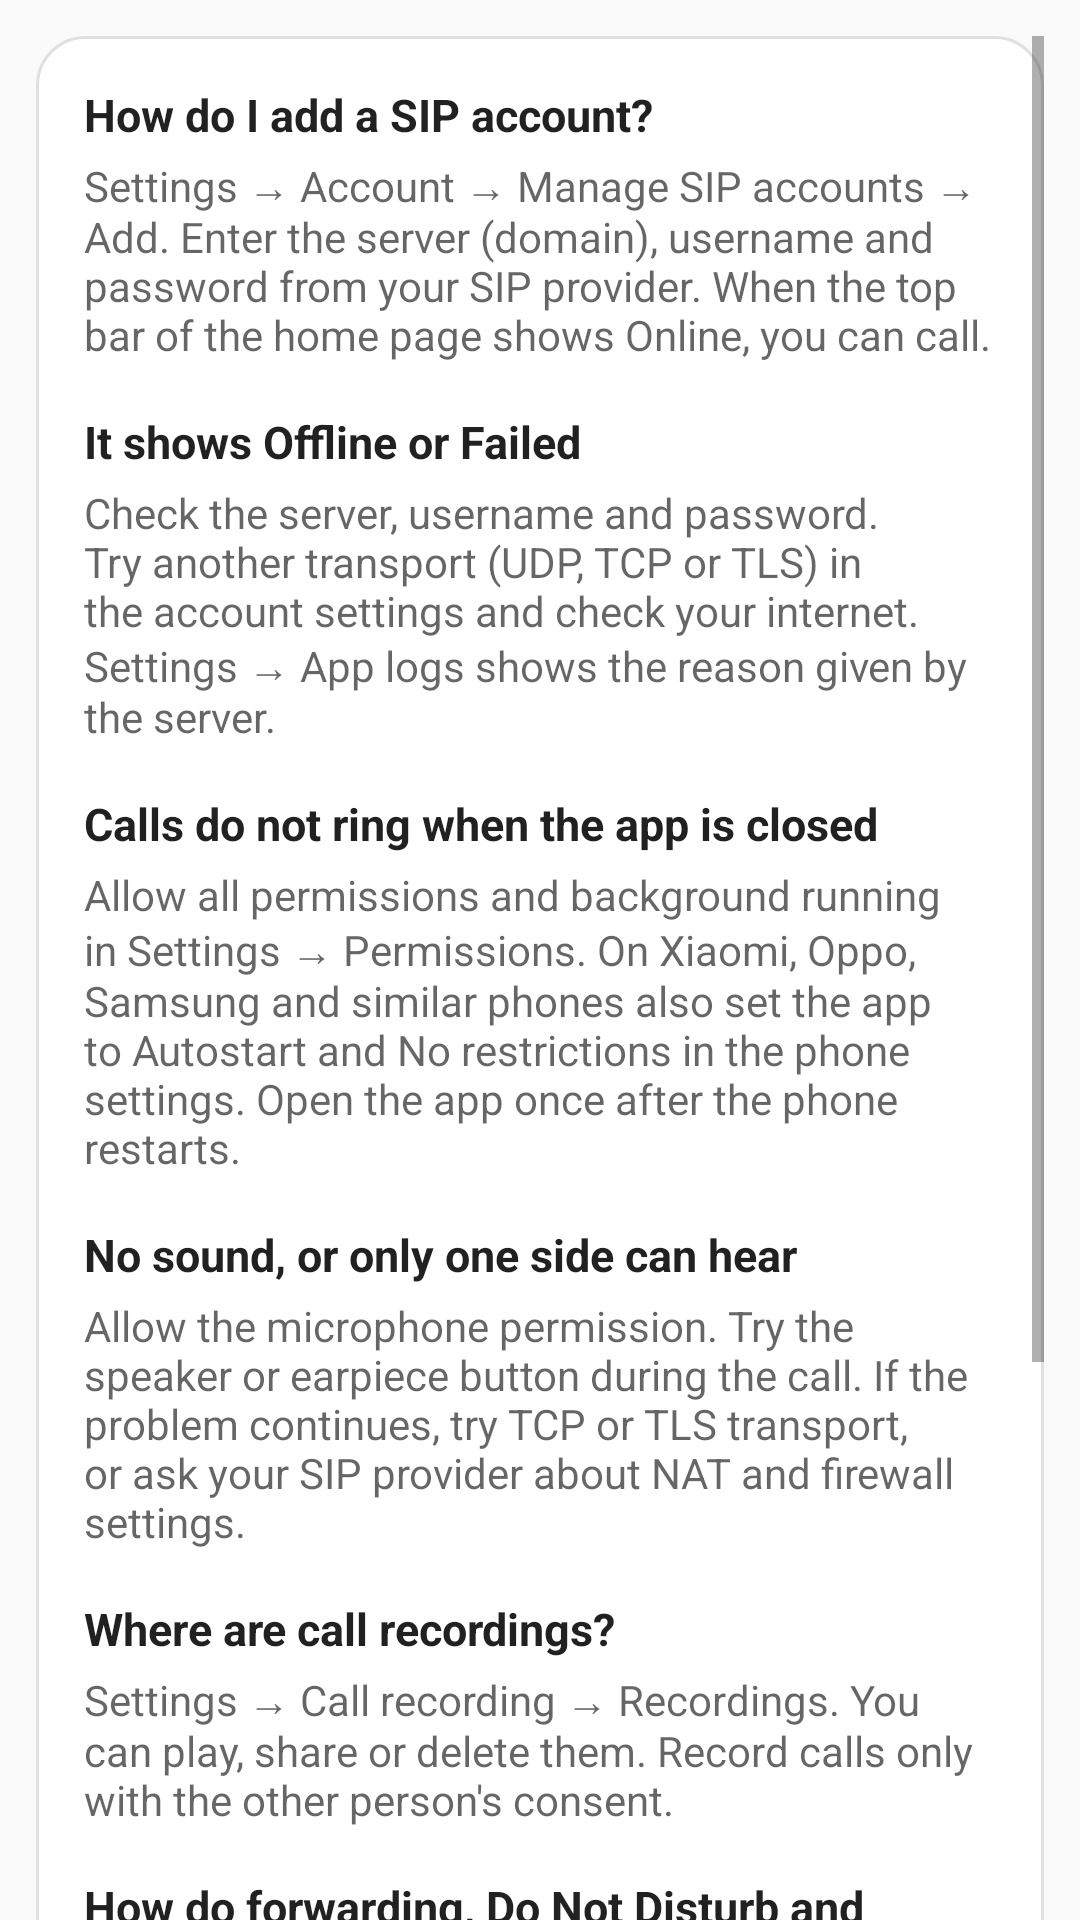

The Android layout XML behind this screen, and the referenced resources:
<!-- AndroidManifest.xml: application theme Theme.SoftDial -->
<!-- res/layout/settings_help.xml -->
<?xml version="1.0" encoding="utf-8"?>
<ScrollView xmlns:android="http://schemas.android.com/apk/res/android"
    android:layout_width="match_parent"
    android:layout_height="match_parent"
    android:clipToPadding="false"
    android:padding="12dp">

    <LinearLayout
        android:layout_width="match_parent"
        android:layout_height="wrap_content"
        android:background="@drawable/bg_card"
        android:orientation="vertical"
        android:padding="16dp">

            <TextView
                android:layout_width="match_parent"
                android:layout_height="wrap_content"
                android:layout_marginTop="0dp"
                android:text="@string/help_q1"
                android:textColor="?android:attr/textColorPrimary"
                android:textSize="15sp"
                android:textStyle="bold" />
            <TextView
                android:layout_width="match_parent"
                android:layout_height="wrap_content"
                android:layout_marginTop="4dp"
                android:text="@string/help_a1"
                android:textColor="?android:attr/textColorSecondary"
                android:textSize="14sp" />
            <TextView
                android:layout_width="match_parent"
                android:layout_height="wrap_content"
                android:layout_marginTop="16dp"
                android:text="@string/help_q2"
                android:textColor="?android:attr/textColorPrimary"
                android:textSize="15sp"
                android:textStyle="bold" />
            <TextView
                android:layout_width="match_parent"
                android:layout_height="wrap_content"
                android:layout_marginTop="4dp"
                android:text="@string/help_a2"
                android:textColor="?android:attr/textColorSecondary"
                android:textSize="14sp" />
            <TextView
                android:layout_width="match_parent"
                android:layout_height="wrap_content"
                android:layout_marginTop="16dp"
                android:text="@string/help_q3"
                android:textColor="?android:attr/textColorPrimary"
                android:textSize="15sp"
                android:textStyle="bold" />
            <TextView
                android:layout_width="match_parent"
                android:layout_height="wrap_content"
                android:layout_marginTop="4dp"
                android:text="@string/help_a3"
                android:textColor="?android:attr/textColorSecondary"
                android:textSize="14sp" />
            <TextView
                android:layout_width="match_parent"
                android:layout_height="wrap_content"
                android:layout_marginTop="16dp"
                android:text="@string/help_q4"
                android:textColor="?android:attr/textColorPrimary"
                android:textSize="15sp"
                android:textStyle="bold" />
            <TextView
                android:layout_width="match_parent"
                android:layout_height="wrap_content"
                android:layout_marginTop="4dp"
                android:text="@string/help_a4"
                android:textColor="?android:attr/textColorSecondary"
                android:textSize="14sp" />
            <TextView
                android:layout_width="match_parent"
                android:layout_height="wrap_content"
                android:layout_marginTop="16dp"
                android:text="@string/help_q5"
                android:textColor="?android:attr/textColorPrimary"
                android:textSize="15sp"
                android:textStyle="bold" />
            <TextView
                android:layout_width="match_parent"
                android:layout_height="wrap_content"
                android:layout_marginTop="4dp"
                android:text="@string/help_a5"
                android:textColor="?android:attr/textColorSecondary"
                android:textSize="14sp" />
            <TextView
                android:layout_width="match_parent"
                android:layout_height="wrap_content"
                android:layout_marginTop="16dp"
                android:text="@string/help_q6"
                android:textColor="?android:attr/textColorPrimary"
                android:textSize="15sp"
                android:textStyle="bold" />
            <TextView
                android:layout_width="match_parent"
                android:layout_height="wrap_content"
                android:layout_marginTop="4dp"
                android:text="@string/help_a6"
                android:textColor="?android:attr/textColorSecondary"
                android:textSize="14sp" />
            <TextView
                android:layout_width="match_parent"
                android:layout_height="wrap_content"
                android:layout_marginTop="16dp"
                android:text="@string/help_q7"
                android:textColor="?android:attr/textColorPrimary"
                android:textSize="15sp"
                android:textStyle="bold" />
            <TextView
                android:layout_width="match_parent"
                android:layout_height="wrap_content"
                android:layout_marginTop="4dp"
                android:text="@string/help_a7"
                android:textColor="?android:attr/textColorSecondary"
                android:textSize="14sp" />
            <LinearLayout
                android:layout_width="match_parent"
                android:layout_height="wrap_content"
                android:orientation="horizontal">
            <Button
                android:id="@+id/btnHelpLogs"
                style="@style/Widget.AppCompat.Button.Borderless.Colored"
                android:layout_width="wrap_content"
                android:layout_height="wrap_content"
                android:text="@string/help_view_logs"
                android:textAllCaps="false"
                android:textSize="14sp" />
            <Button
                android:id="@+id/btnHelpSettings"
                style="@style/Widget.AppCompat.Button.Borderless.Colored"
                android:layout_width="wrap_content"
                android:layout_height="wrap_content"
                android:text="@string/set_perm_open"
                android:textAllCaps="false"
                android:textSize="14sp" />
            </LinearLayout>
    </LinearLayout>
</ScrollView>
<!-- resources referenced by this layout -->
<resources>
  <!-- drawable bg_card (drawable) -->
  <?xml version="1.0" encoding="utf-8"?>
  <shape xmlns:android="http://schemas.android.com/apk/res/android"
      android:shape="rectangle">
      <solid android:color="@color/card_bg" />
      <stroke android:width="1dp" android:color="@color/card_stroke" />
      <corners android:radius="16dp" />
  </shape>
  <string name="help_a1">Settings → Account → Manage SIP accounts → Add. Enter the server (domain), username and password from your SIP provider. When the top bar of the home page shows Online, you can call.</string>
  <string name="help_a2">Check the server, username and password. Try another transport (UDP, TCP or TLS) in the account settings and check your internet. Settings → App logs shows the reason given by the server.</string>
  <string name="help_a3">Allow all permissions and background running in Settings → Permissions. On Xiaomi, Oppo, Samsung and similar phones also set the app to Autostart and No restrictions in the phone settings. Open the app once after the phone restarts.</string>
  <string name="help_a4">Allow the microphone permission. Try the speaker or earpiece button during the call. If the problem continues, try TCP or TLS transport, or ask your SIP provider about NAT and firewall settings.</string>
  <string name="help_a5">Settings → Call recording → Recordings. You can play, share or delete them. Record calls only with the other person\'s consent.</string>
  <string name="help_a6">They are handled by this app, so they only work while the app is running and online. Blocked numbers are checked first, then forwarding, then Do Not Disturb.</string>
  <string name="help_a7">Settings → Backup &amp; restore → Export (use a passphrase), copy the file to the new phone and use Import.</string>
  <string name="help_q1">How do I add a SIP account?</string>
  <string name="help_q2">It shows Offline or Failed</string>
  <string name="help_q3">Calls do not ring when the app is closed</string>
  <string name="help_q4">No sound, or only one side can hear</string>
  <string name="help_q5">Where are call recordings?</string>
  <string name="help_q6">How do forwarding, Do Not Disturb and blocking work?</string>
  <string name="help_q7">How do I move to a new phone?</string>
  <string name="help_view_logs">View logs</string>
  <string name="set_perm_open">Open app settings</string>
  <style name="Theme.SoftDial" parent="Theme.AppCompat.DayNight">
          <item name="colorPrimary">@color/bar_bg</item>
          <item name="colorPrimaryDark">@color/bar_bg</item>
          <item name="colorAccent">@color/nav_active</item>
          <item name="android:statusBarColor">@color/bar_bg</item>
          <item name="android:navigationBarColor">@color/bar_bg</item>
          <item name="android:windowLightStatusBar">true</item>
          <item name="android:windowLightNavigationBar">true</item>
      </style>
  <color name="card_bg">#FFFFFF</color>
  <color name="card_stroke">#E0E0E0</color>
  <color name="bar_bg">#FAFAFA</color>
  <color name="nav_active">#2E7D32</color>
</resources>
